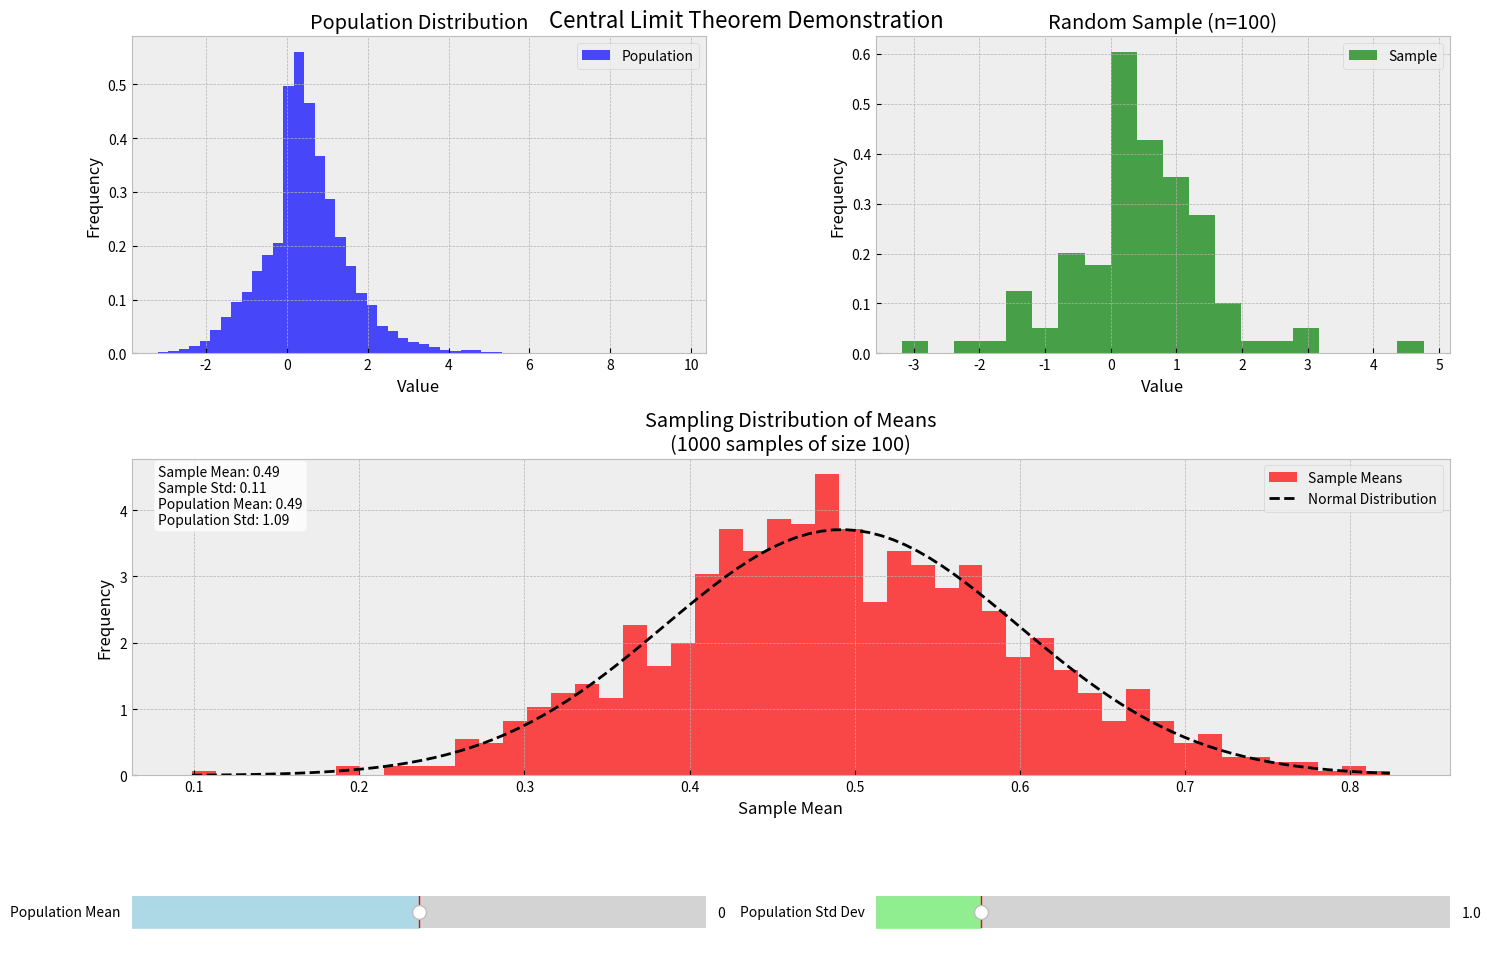

Generate this figure with matplotlib:
import numpy as np
import matplotlib.pyplot as plt
from matplotlib.widgets import Slider, Button
import matplotlib.gridspec as gridspec

class CLTDemo:
    def __init__(self):
        # Set the style to a built-in matplotlib style
        plt.style.use('bmh')  # Using 'bmh' instead of 'seaborn'
        
        # Initial parameters
        self.population_size = 10000
        self.initial_sample_size = 100
        self.initial_mean = 0
        self.initial_std = 1
        self.num_samples = 1000
        
        # Create the main figure and grid layout
        self.fig = plt.figure(figsize=(15, 10))
        gs = gridspec.GridSpec(3, 2, height_ratios=[1, 1, 0.2])
        
        # Create subplots
        self.ax_population = plt.subplot(gs[0, 0])
        self.ax_samples = plt.subplot(gs[0, 1])
        self.ax_sampling_dist = plt.subplot(gs[1, :])
        
        # Create slider axes
        self.ax_mean = plt.subplot(gs[2, 0])
        self.ax_std = plt.subplot(gs[2, 1])
        
        # Create sliders
        self.mean_slider = Slider(
            ax=self.ax_mean,
            label='Population Mean',
            valmin=-5,
            valmax=5,
            valinit=self.initial_mean,
            color='lightblue'
        )
        
        self.std_slider = Slider(
            ax=self.ax_std,
            label='Population Std Dev',
            valmin=0.1,
            valmax=5,
            valinit=self.initial_std,
            color='lightgreen'
        )
        
        # Connect slider events
        self.mean_slider.on_changed(self.update)
        self.std_slider.on_changed(self.update)
        
        # Initialize the plots
        self.setup_plots()
        self.update(None)
        
    def generate_population(self):
        # Generate population data (using a mixture of distributions)
        dist1 = np.random.normal(
            self.mean_slider.val, 
            self.std_slider.val, 
            self.population_size // 2
        )
        dist2 = np.random.exponential(
            self.std_slider.val, 
            self.population_size // 2
        ) + self.mean_slider.val
        return np.concatenate([dist1, dist2])
    
    def setup_plots(self):
        # Setup titles and labels
        self.fig.suptitle('Central Limit Theorem Demonstration', 
                         fontsize=16, y=0.95)
        
        self.ax_population.set_title('Population Distribution')
        self.ax_samples.set_title(f'Random Sample (n={self.initial_sample_size})')
        self.ax_sampling_dist.set_title(
            f'Sampling Distribution of Means\n'
            f'({self.num_samples} samples of size {self.initial_sample_size})'
        )
        
        # Set labels
        self.ax_population.set_xlabel('Value')
        self.ax_population.set_ylabel('Frequency')
        self.ax_samples.set_xlabel('Value')
        self.ax_samples.set_ylabel('Frequency')
        self.ax_sampling_dist.set_xlabel('Sample Mean')
        self.ax_sampling_dist.set_ylabel('Frequency')
    
    def update(self, _):
        # Clear previous plots
        self.ax_population.clear()
        self.ax_samples.clear()
        self.ax_sampling_dist.clear()
        
        # Generate new population
        population = self.generate_population()
        
        # Plot population distribution
        self.ax_population.hist(
            population, bins=50, density=True, 
            alpha=0.7, color='blue', label='Population'
        )
        self.ax_population.set_title('Population Distribution')
        
        # Generate and plot random sample
        sample = np.random.choice(population, size=self.initial_sample_size)
        self.ax_samples.hist(
            sample, bins=20, density=True, 
            alpha=0.7, color='green', label='Sample'
        )
        self.ax_samples.set_title(f'Random Sample (n={self.initial_sample_size})')
        
        # Generate sampling distribution
        sample_means = [
            np.mean(np.random.choice(population, size=self.initial_sample_size))
            for _ in range(self.num_samples)
        ]
        
        # Plot sampling distribution
        self.ax_sampling_dist.hist(
            sample_means, bins=50, density=True, 
            alpha=0.7, color='red', label='Sample Means'
        )
        
        # Add normal curve to sampling distribution
        x = np.linspace(min(sample_means), max(sample_means), 100)
        y = np.exp(-(x - np.mean(sample_means))**2 / 
                  (2 * np.var(sample_means))) / np.sqrt(2 * np.pi * np.var(sample_means))
        self.ax_sampling_dist.plot(x, y, 'k--', label='Normal Distribution')
        
        # Add statistics to plot
        stats_text = (
            f'Sample Mean: {np.mean(sample_means):.2f}\n'
            f'Sample Std: {np.std(sample_means):.2f}\n'
            f'Population Mean: {np.mean(population):.2f}\n'
            f'Population Std: {np.std(population):.2f}'
        )
        self.ax_sampling_dist.text(
            0.02, 0.98, stats_text,
            transform=self.ax_sampling_dist.transAxes,
            verticalalignment='top',
            bbox=dict(boxstyle='round', facecolor='white', alpha=0.8)
        )
        
        # Add legends
        self.ax_population.legend()
        self.ax_samples.legend()
        self.ax_sampling_dist.legend()
        
        # Update titles
        self.setup_plots()
        
        # Refresh the plot
        self.fig.canvas.draw_idle()

# Create and display the demo
if __name__ == "__main__":
    clt_demo = CLTDemo()
    plt.tight_layout()
    plt.show()